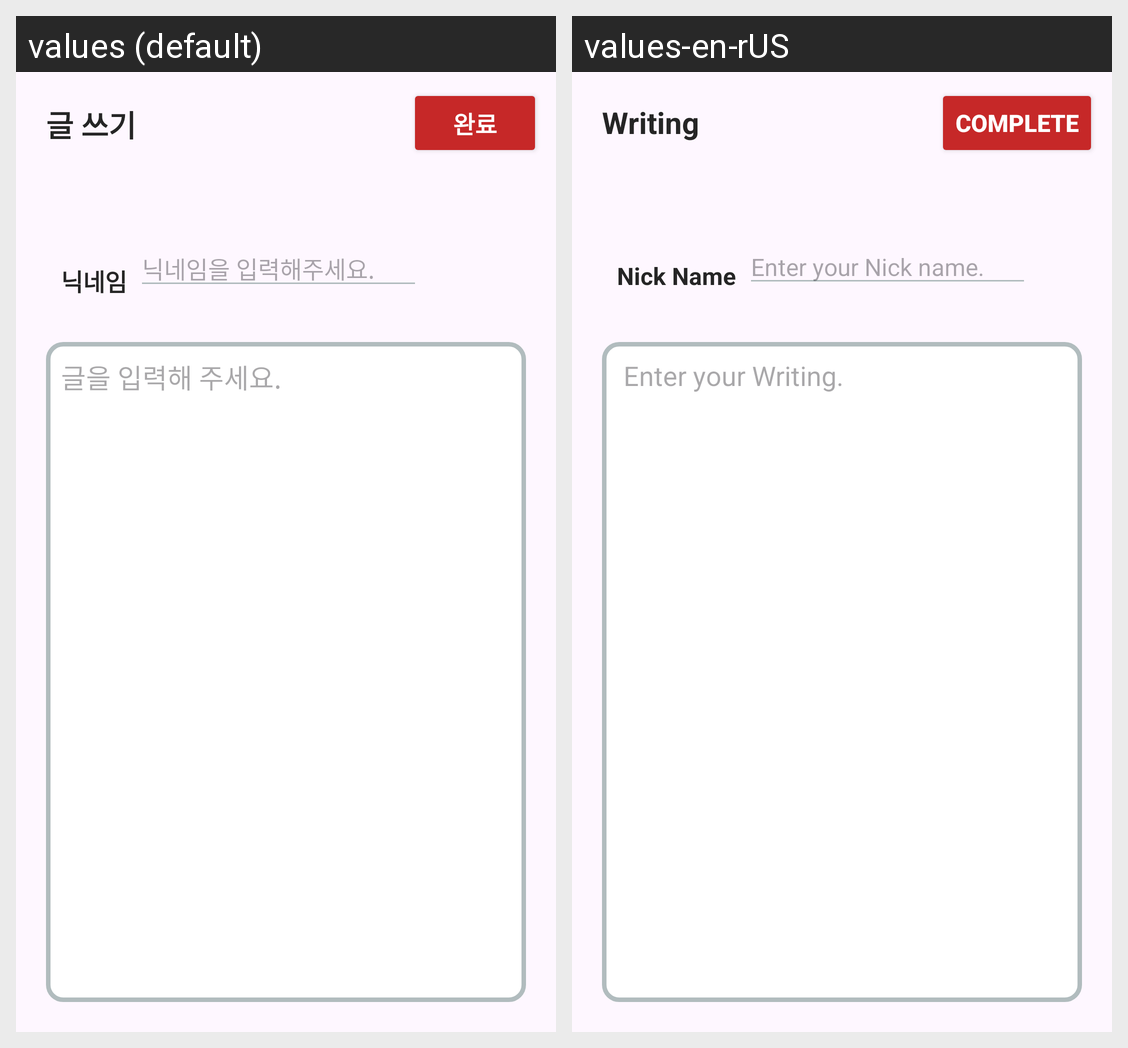

The Android screen above is rendered under two locales of the same app. Produce the string resources it draws, with the default and per-locale values.
Android screen res/layout/activity_writing.xml rendered under 2 locales, left to right: values (default), values-en-rUS. Device: Nexus 5 (rendered at 1080×1920; each locale shown at half size, 540×960, under a caption strip naming it); theme Theme.EveryDayApp.
Strings drawn on this screen, with the default value and each locale's value (text and hints the layout hard-codes, and strings that could not be matched under every locale, appear in the picture but are not listed):

writing
  values: 글 쓰기
  values-en-rUS: Writing

complete
  values: 완료
  values-en-rUS: Complete

nickname
  values: 닉네임
  values-en-rUS: Nick Name

input_nick_name
  values: 닉네임을 입력해주세요.
  values-en-rUS: Enter your Nick name.

input_writing
  values: 글을 입력해 주세요.
  values-en-rUS:  Enter your Writing.
